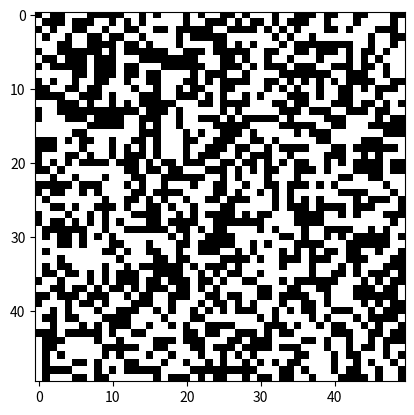

Recreate this plot in Python.
import numpy as np
import matplotlib.pyplot as plt
import matplotlib.animation as animation

# Set the dimensions of the grid
width, height = 50, 50

# Initialize the grid with random initial states
grid = np.random.choice([0, 1], size=(width, height))


# Function to update the grid for each generation
def update(frameNum, img, grid, width, height):
    new_grid = grid.copy()
    for x in range(width):
        for y in range(height):
            # Count the live neighbors
            neighbors = [(x - 1, y - 1), (x - 1, y), (x - 1, y + 1),
                         (x, y - 1), (x, y + 1),
                         (x + 1, y - 1), (x + 1, y), (x + 1, y + 1)]

            live_neighbors = sum(grid[i % width, j % height] for i, j in neighbors)

            # Apply the rules of the Game of Life
            if grid[x, y] == 1:
                if live_neighbors < 2 or live_neighbors > 3:
                    new_grid[x, y] = 0
            else:
                if live_neighbors == 3:
                    new_grid[x, y] = 1

    img.set_data(new_grid)
    grid[:] = new_grid[:]
    return img


# Create a figure and axis for visualization
fig, ax = plt.subplots()
img = ax.imshow(grid, interpolation='nearest', cmap='binary')
ani = animation.FuncAnimation(fig, update, fargs=(img, grid, width, height), frames=10, interval=200)

plt.show()
